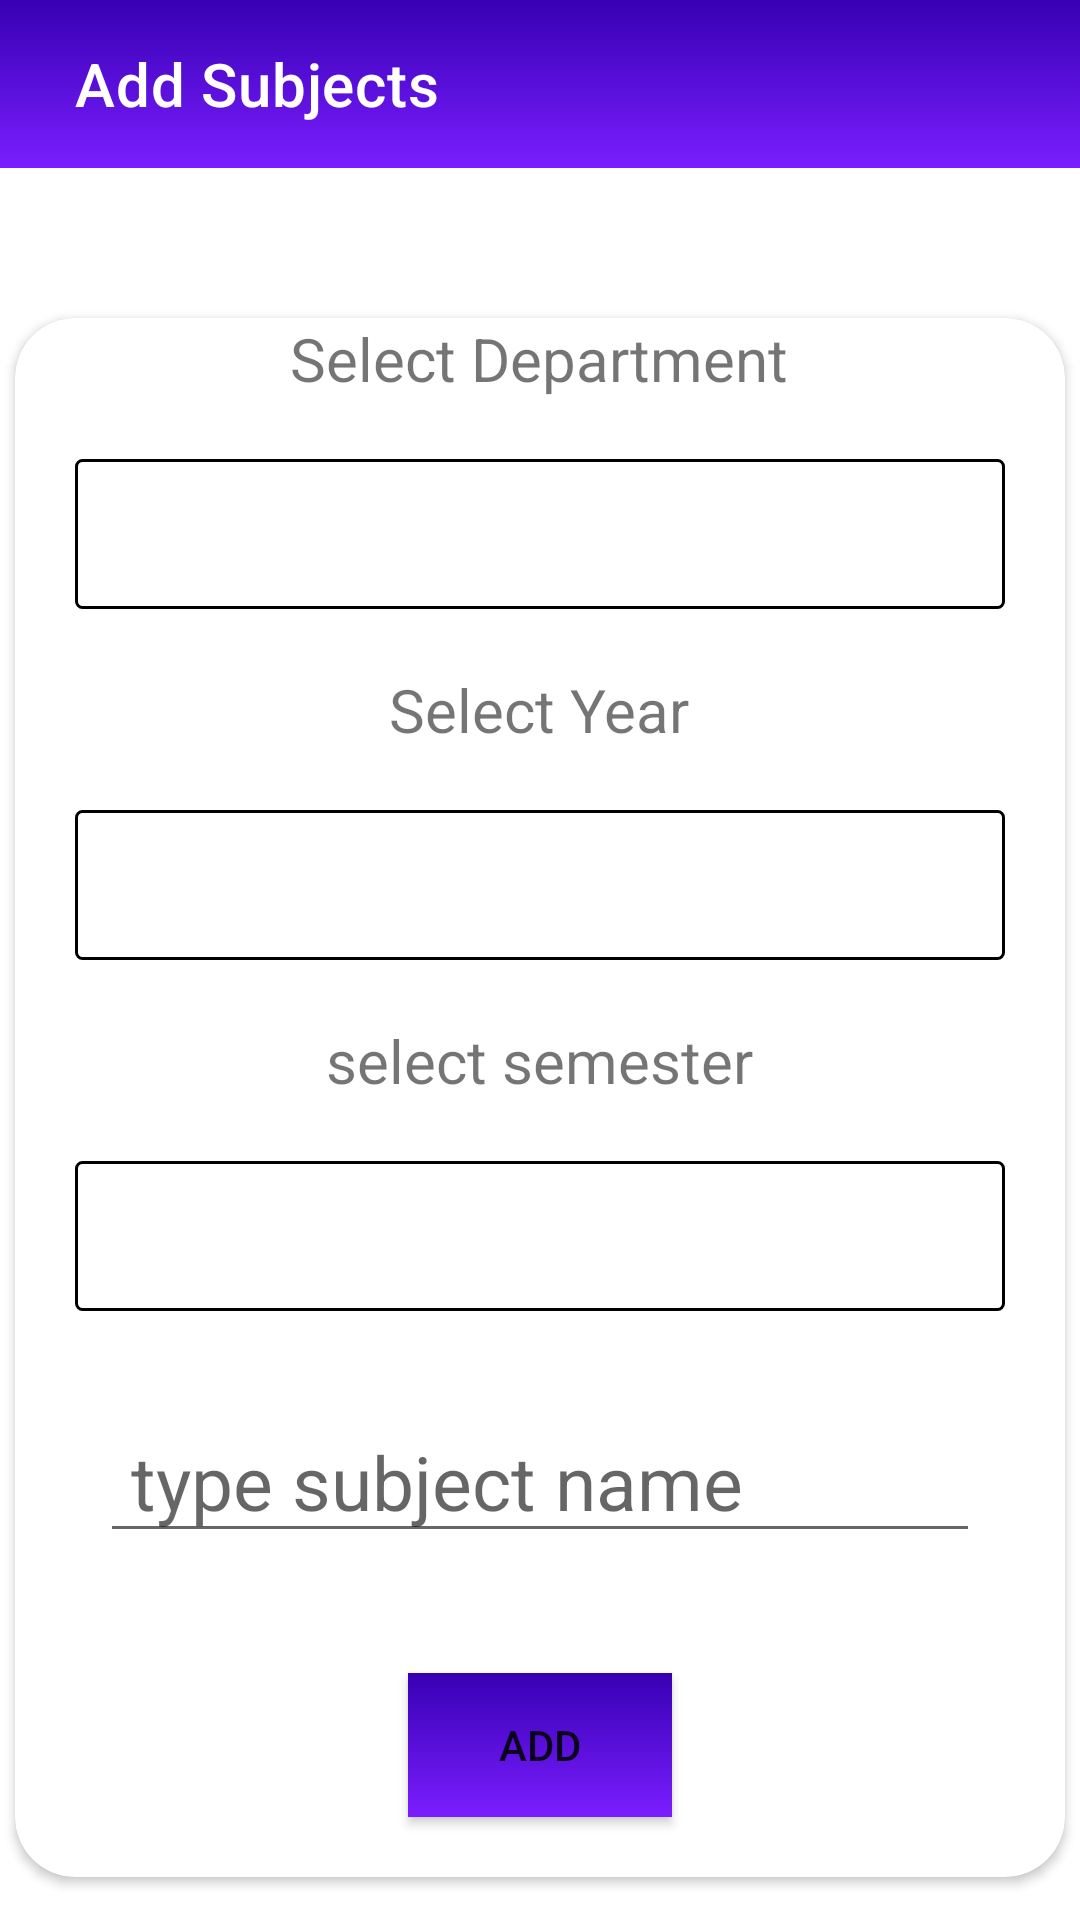

Here is an Android app screen rendered from its layout file. Give the layout XML and the strings, colors and styles it references.
<!-- AndroidManifest.xml: application theme Theme.MyAttendance -->
<!-- res/layout/activity_add_sub.xml -->
<?xml version="1.0" encoding="utf-8"?>
<LinearLayout xmlns:android="http://schemas.android.com/apk/res/android"
    xmlns:app="http://schemas.android.com/apk/res-auto"
    xmlns:tools="http://schemas.android.com/tools"
    android:layout_width="match_parent"
    android:layout_height="match_parent"
    android:orientation="vertical"
    tools:context=".AddUserActivity">
    <androidx.appcompat.widget.Toolbar
        android:id="@+id/mainToolbar"
        android:layout_width="match_parent"
        android:layout_height="wrap_content"
        android:background="@drawable/gradient1"
        android:minHeight="?attr/actionBarSize"
        app:title="Add Subjects"
        app:titleMarginStart="25dp"
        android:theme="@style/ThemeOverlay.AppCompat.Dark.ActionBar" />

    <androidx.cardview.widget.CardView
        android:layout_width="350dp"
        android:layout_height="wrap_content"
        android:layout_below="@id/mainToolbar"
        app:cardCornerRadius="20dp"
        android:layout_gravity="center_horizontal"
        android:layout_marginTop="50dp"
        >
        <LinearLayout
            android:layout_width="match_parent"
            android:layout_height="wrap_content"
            android:orientation="vertical">
            <TextView
                android:layout_width="wrap_content"
                android:layout_height="wrap_content"
                android:text="Select Department"
                android:layout_gravity="center_horizontal"
                android:textSize="20sp"/>
            <RelativeLayout
                android:layout_width="wrap_content"
                android:layout_height="wrap_content"
                >
            <Spinner
                android:layout_width="match_parent"
                android:layout_height="50dp"
                android:id="@+id/spinner_dept"
                android:gravity="center"
                android:layout_margin="20dp"
                android:contentDescription="to show department"
                android:background="@drawable/border"/>
                <ImageView
                    android:layout_width="wrap_content"
                    android:layout_height="wrap_content"
                    android:layout_alignParentRight="true"
                    android:layout_centerVertical="true"
                    android:layout_gravity="center"
                    android:src="@drawable/baseline_arrow_circle_down_24"
                    android:paddingTop="5dp"
                    android:paddingBottom="5dp"
                    android:paddingRight="30dp"/>
            </RelativeLayout>
            <TextView
                android:layout_width="wrap_content"
                android:layout_height="wrap_content"
                android:text="Select Year"
                android:layout_gravity="center_horizontal"
                android:textSize="20sp"/>
            <RelativeLayout
                android:layout_width="wrap_content"
                android:layout_height="wrap_content">
            <Spinner
                android:layout_width="match_parent"
                android:layout_height="50dp"
                android:id="@+id/spinner_year"
                android:gravity="center"
                android:layout_margin="20dp"
                android:contentDescription="to show year"
                android:background="@drawable/border"/>
            <ImageView
                android:layout_width="wrap_content"
                android:layout_height="wrap_content"
                android:layout_alignParentRight="true"
                android:layout_centerVertical="true"
                android:layout_gravity="center"
                android:src="@drawable/baseline_arrow_circle_down_24"
                android:paddingTop="5dp"
                android:paddingBottom="5dp"
                android:paddingRight="30dp"/>
            </RelativeLayout>

            <TextView
                android:layout_width="wrap_content"
                android:layout_height="wrap_content"
                android:layout_gravity="center_horizontal"
                android:text="select semester"
                android:textSize="20sp"/>
            <RelativeLayout
                android:layout_width="wrap_content"
                android:layout_height="wrap_content">
                <Spinner
                    android:layout_width="match_parent"
                    android:layout_height="50dp"
                    android:id="@+id/spinner_sem"
                    android:gravity="center"
                    android:layout_margin="20dp"
                    android:contentDescription="to show semester"
                    android:background="@drawable/border"/>
                <ImageView
                    android:layout_width="wrap_content"
                    android:layout_height="wrap_content"
                    android:layout_alignParentRight="true"
                    android:layout_centerVertical="true"
                    android:layout_gravity="center"
                    android:src="@drawable/baseline_arrow_circle_down_24"
                    android:paddingTop="5dp"
                    android:paddingBottom="5dp"
                    android:paddingRight="30dp"/>
            </RelativeLayout>


            <EditText
                android:layout_width="wrap_content"
                android:layout_height="wrap_content"
                android:id="@+id/ed_sub"
                android:hint=" type subject name"
                android:ems="10"
                android:layout_margin="10dp"
                android:layout_gravity="center_horizontal"
                android:textSize="25sp"/>
            <Button
                android:layout_width="wrap_content"
                android:layout_height="wrap_content"
                android:id="@+id/btn_addsub"
                android:layout_gravity="center_horizontal"
                android:layout_marginTop="30dp"
                android:layout_marginBottom="20dp"
                android:text="Add"
                android:background="@drawable/gradient1"/>
        </LinearLayout>
    </androidx.cardview.widget.CardView>

</LinearLayout>
<!-- resources referenced by this layout -->
<resources>
  <!-- drawable border (drawable) -->
  <?xml version="1.0" encoding="utf-8"?>
  <shape xmlns:android="http://schemas.android.com/apk/res/android">
      <solid />
      <corners
          android:radius="2dp"/>
      <stroke
          android:width="1dp"/>
  </shape>
  <!-- drawable gradient1 (drawable) -->
  <?xml version="1.0" encoding="utf-8"?>
  <shape xmlns:android="http://schemas.android.com/apk/res/android">
       <gradient
           android:startColor="@color/colorPrimaryDark"
           android:endColor="#7A1EFF"
           android:angle="270"/>
  </shape>
  <style name="Theme.MyAttendance" parent="Theme.MaterialComponents.DayNight.NoActionBar">
          
          <item name="colorPrimary">@color/purple_500</item>
          <item name="colorPrimaryVariant">@color/purple_700</item>
          <item name="colorOnPrimary">@color/white</item>
          
          <item name="colorSecondary">@color/teal_200</item>
          <item name="colorSecondaryVariant">@color/teal_700</item>
          <item name="colorOnSecondary">@color/black</item>
          
          <item name="android:statusBarColor">?attr/colorPrimaryVariant</item>
          
      </style>
  <!-- not gathered from this repository: default colours our renderer supplied (Android Studio template values) -->
  <color name="purple_500">#FF6200EE</color>
  <color name="purple_700">#FF3700B3</color>
  <color name="teal_200">#FF03DAC5</color>
  <color name="teal_700">#FF018786</color>
  <color name="black">#FF000000</color>
  <color name="white">#FFFFFFFF</color>
  <color name="colorPrimaryDark">#FF3700B3</color>
</resources>
